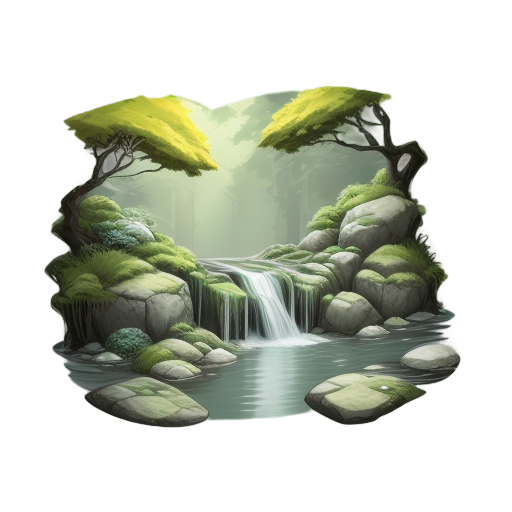
Generation parameters embedded in this image by AUTOMATIC1111 Stable Diffusion web UI or a fork of it (Forge, ...) (PNG 'parameters' text chunk):
A serene waterfall cascading down moss-covered rocks in a dense forest, 2D animation style, crystal-clear water flowing into a tranquil pool, surrounded by lush green foliage, soft sunlight filtering through the trees, vibrant and natural colors, gentle mist rising from the water, clean and detailed design, centered composition, peaceful and magical atmosphere, realistic textures, suitable for a standalone illustration
Steps: 20, Sampler: Euler a, Schedule type: Automatic, CFG scale: 7, Seed: 4141124108, Size: 512x512, Model hash: 74552224ec, Model: gameIconInstitute_v30, layerdiffusion_enabled: True, layerdiffusion_method: (SD1.5) Only Generate Transparent Image (Attention Injection), layerdiffusion_weight: 1, layerdiffusion_ending_step: 1, layerdiffusion_fg_image: False, layerdiffusion_bg_image: False, layerdiffusion_blend_image: False, layerdiffusion_resize_mode: Crop and Resize, layerdiffusion_fg_additional_prompt: , layerdiffusion_bg_additional_prompt: , layerdiffusion_blend_additional_prompt: , Version: f2.0.1v1.10.1-previous-622-g1f140749